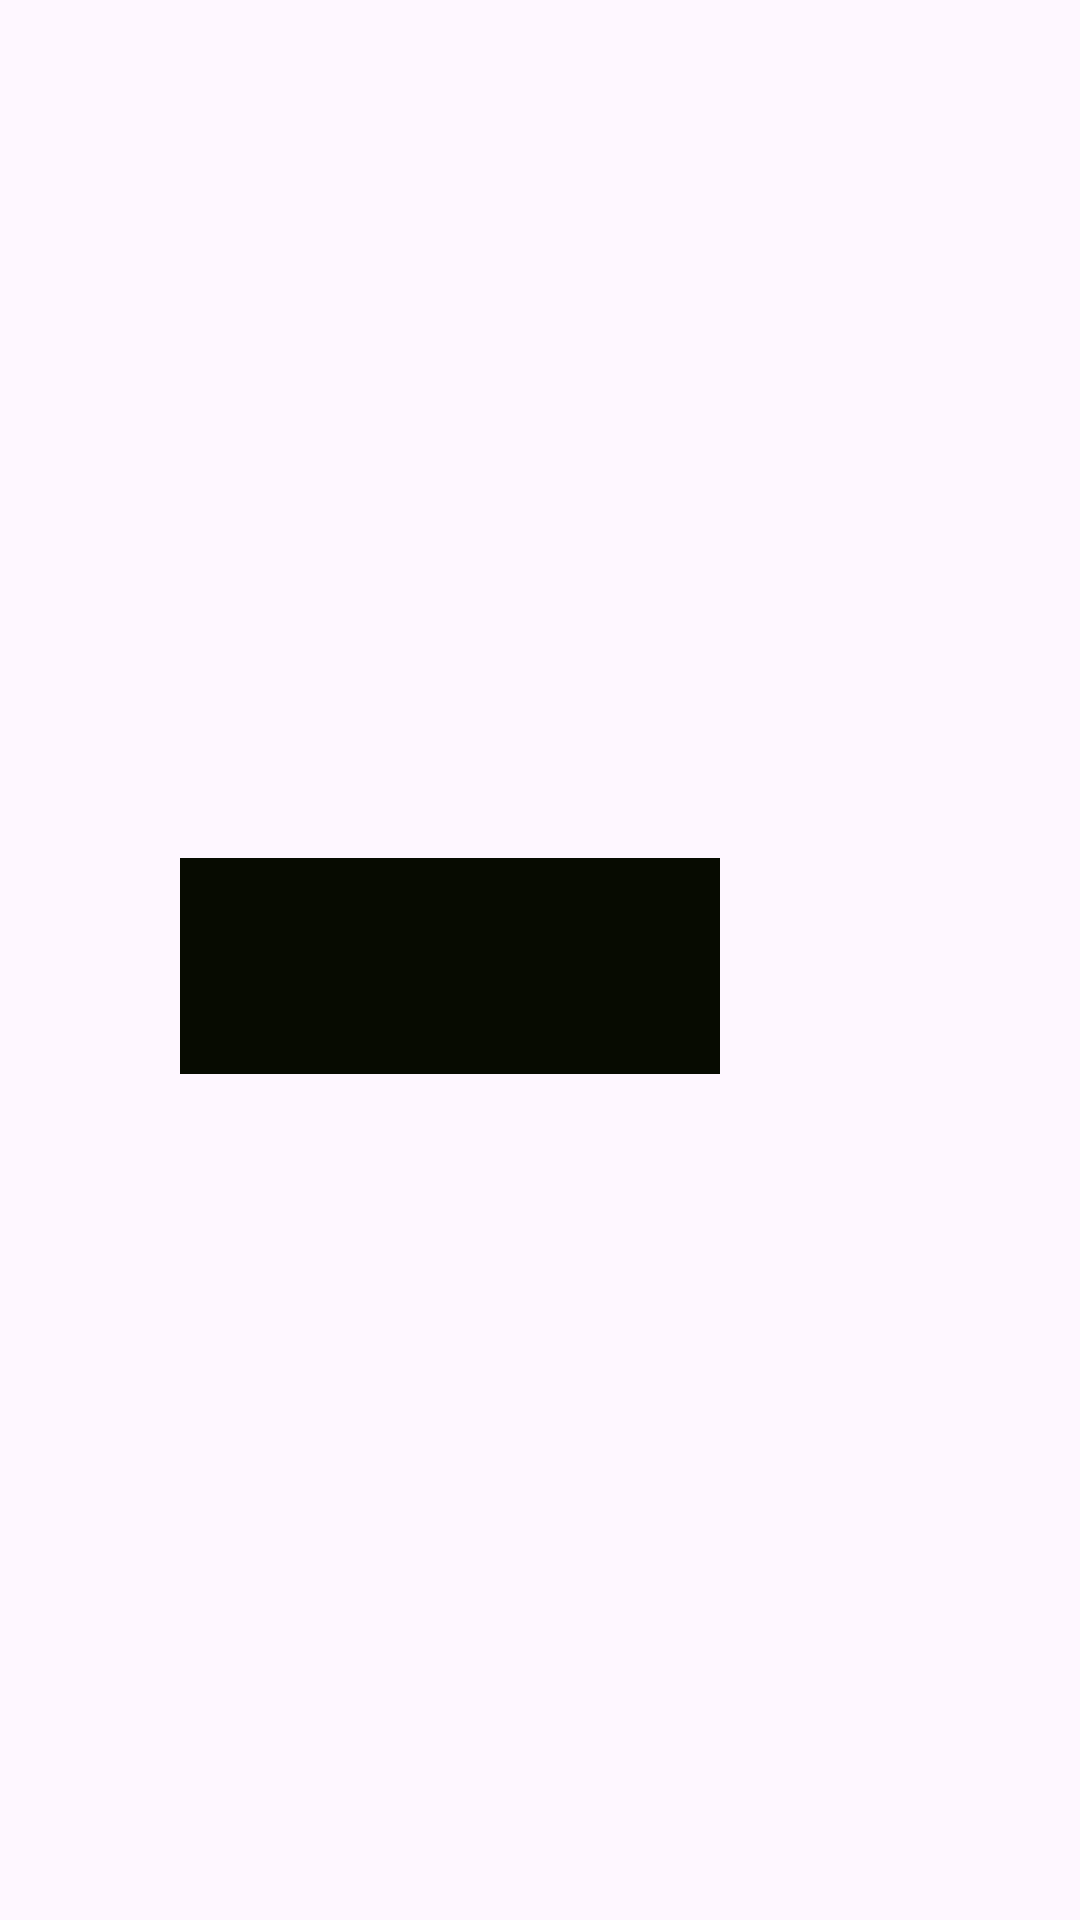

This screen was rendered from an Android layout file. Write that file and the resources it references.
<!-- AndroidManifest.xml: application theme Theme.BeenThere -->
<!-- res/layout/book_item_view.xml -->
<?xml version="1.0" encoding="utf-8"?>
<layout xmlns:android="http://schemas.android.com/apk/res/android"
    xmlns:app="http://schemas.android.com/apk/res-auto"
    xmlns:tools="http://schemas.android.com/tools">

    <data>

        <variable
            name="exp"
            type="com.example.beenthere.data.Experience" />

    </data>

    <androidx.constraintlayout.widget.ConstraintLayout
        android:layout_width="match_parent"
        android:layout_height="match_parent">

        <ImageView
            android:id="@+id/book_image_result"
            android:layout_width="180dp"
            android:layout_height="270dp"
            android:layout_marginStart="60dp"
            android:layout_marginTop="16dp"
            android:cropToPadding="true"
            android:scaleType="center"
            app:imageUrl="@{exp.image}"
            app:layout_constraintStart_toStartOf="parent"
            app:layout_constraintTop_toTopOf="parent"
            tools:src="@drawable/pic_bookshelf" />

        <androidx.constraintlayout.widget.ConstraintLayout
            android:id="@+id/frame_text"
            android:layout_width="0dp"
            android:layout_height="wrap_content"
            android:background="#070B01"
            android:paddingBottom="4dp"
            app:layout_constraintEnd_toEndOf="@id/book_image_result"
            app:layout_constraintStart_toStartOf="@id/book_image_result"
            app:layout_constraintTop_toBottomOf="@id/book_image_result">

            <View
                android:id="@+id/title_icon"
                android:layout_width="30dp"
                android:layout_height="30dp"
                android:layout_marginTop="4dp"
                android:src="@drawable/icon_book"
                app:layout_constraintStart_toStartOf="parent"
                app:layout_constraintTop_toTopOf="parent" />

            <TextView
                android:id="@+id/book_title_result"
                android:layout_width="wrap_content"
                android:layout_height="wrap_content"
                android:layout_marginStart="4dp"
                android:layout_marginTop="4dp"
                android:maxLines="3"
                android:text="@{exp.title}"
                android:textSize="16sp"
                android:textStyle="bold"
                android:textColor="@color/white"
                app:layout_constraintBottom_toBottomOf="@id/title_icon"
                app:layout_constraintStart_toEndOf="@id/title_icon"
                app:layout_constraintTop_toTopOf="@id/title_icon"
                tools:text="Title" />

            <View
                android:id="@+id/author_icon"
                android:layout_width="30dp"
                android:layout_height="30dp"
                android:layout_marginTop="4dp"
                android:src="@drawable/icon_profile"
                app:layout_constraintStart_toStartOf="parent"
                app:layout_constraintTop_toBottomOf="@id/title_icon" />


            <TextView
                android:id="@+id/author_name_result"
                android:layout_width="wrap_content"
                android:layout_height="wrap_content"
                android:layout_marginStart="4dp"
                android:layout_marginTop="4dp"
                android:text="@{exp.author}"
                android:textSize="16sp"
                android:textColor="@color/white"
                android:textStyle="bold"
                app:layout_constraintBottom_toBottomOf="@id/author_icon"
                app:layout_constraintStart_toEndOf="@id/author_icon"
                app:layout_constraintTop_toTopOf="@id/author_icon"
                tools:text="Author"

                />

        </androidx.constraintlayout.widget.ConstraintLayout>

    </androidx.constraintlayout.widget.ConstraintLayout>
</layout>
<!-- resources referenced by this layout -->
<resources>
  <!-- drawable icon_book: png bitmap (drawable, 1331 bytes) -->
  <!-- drawable icon_profile: png bitmap (drawable, 2280 bytes) -->
  <!-- drawable pic_bookshelf: png bitmap (drawable, 503360 bytes) -->
  <style name="Theme.BeenThere" parent="Base.Theme.BeenThere" />
  <style name="Base.Theme.BeenThere" parent="Theme.Material3.DayNight.NoActionBar">
          
          
      </style>
  <!-- not gathered from this repository: default colours our renderer supplied (Android Studio template values) -->
  <color name="white">#FFFFFFFF</color>
</resources>
